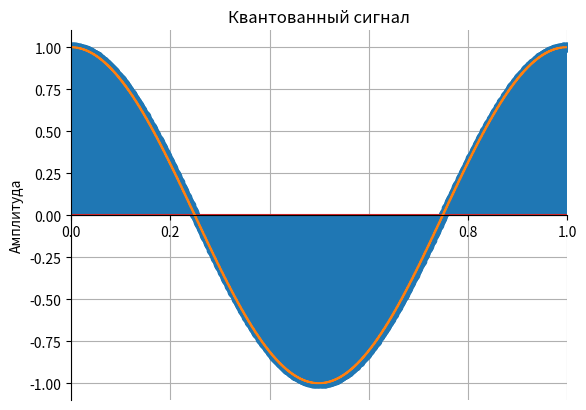
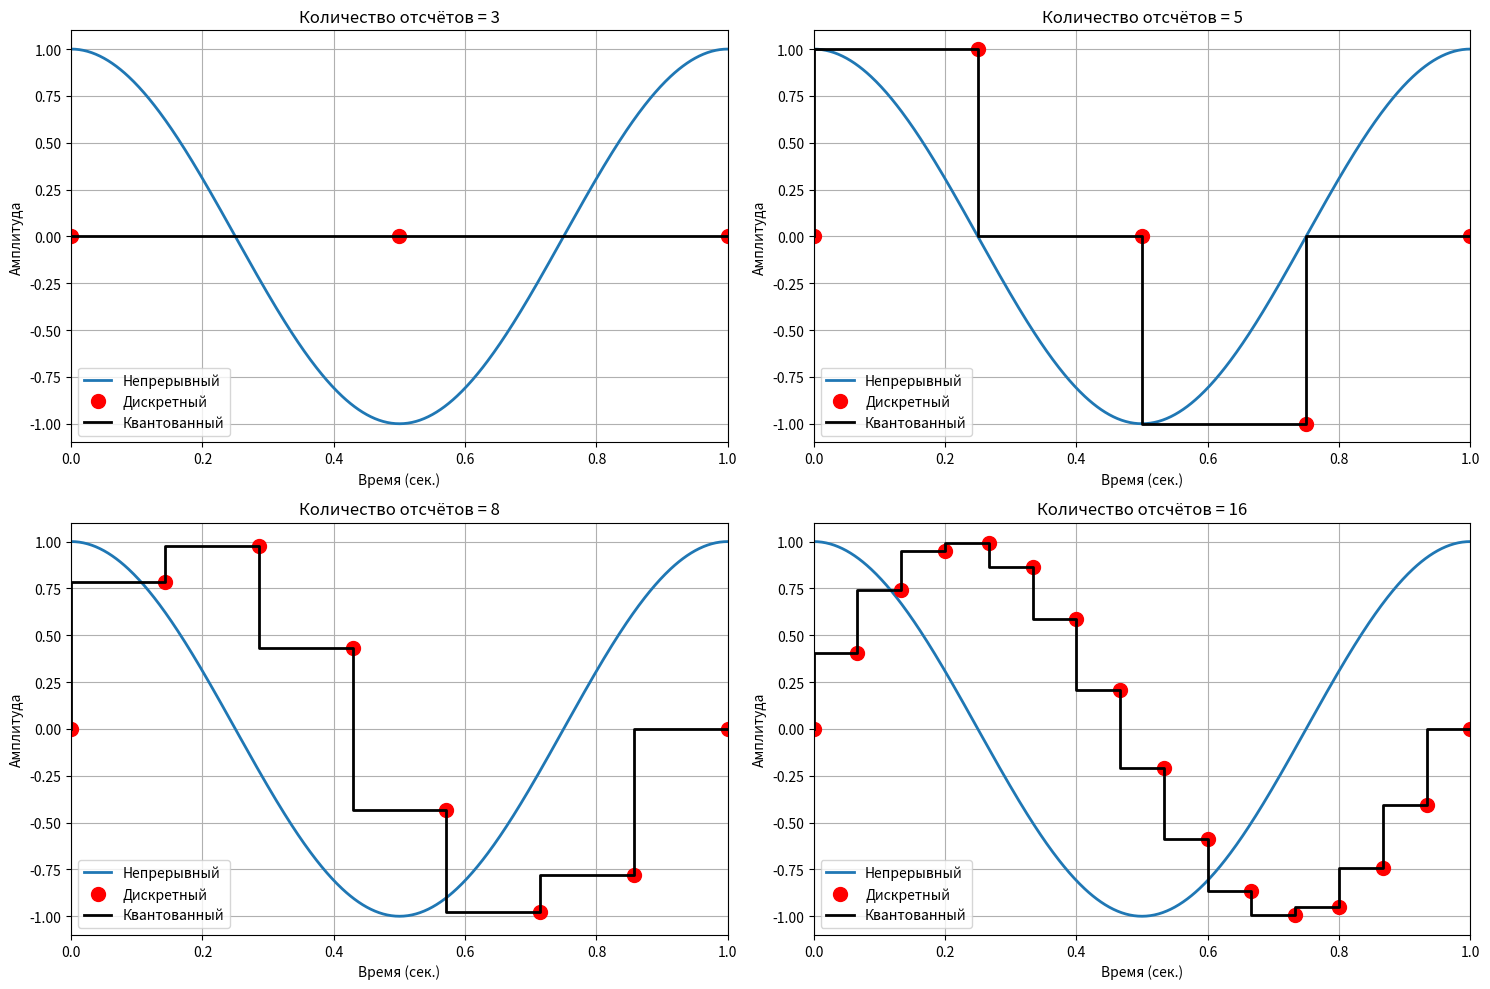

These charts were generated, in order, by the following Python code: (Note: this script raises an exception after producing the figures.)
import numpy as np  
import matplotlib.pyplot as plt  
from scipy.stats import kurtosis  
from scipy.stats import skew  
%matplotlib  inline   

def select_plot(title, *args, **kwargs):
    """Вспомогательная функция для построения графика заданного сигнала
    (непрерывный, дискретный, квантованный).

    Args:
        title: (str) Тип сигнала ('continuous', 'discrete', 'quantized');
        args: Позиционные аргументы;
            Пример:
            t (np.ndarray): Дискретные отсчёты времени;
            signal (np.ndarray): Сигнал;
        kwargs: Именованные аргументы (ширина и тип линии, маркер и его размер и т.д.);
            Пример:
            linewidth=2

    Example:
    select_plot('continuous', t, signal, linewidth=2.0)
    """
    if title == 'continuous':
        plt.title('Непрерывный сигнал')
        plt.plot(*args, **kwargs)
    elif title == 'discrete':
        plt.title('Дискретный сигнал')
        plt.stem(*args, **kwargs)
    elif title == 'quantized':
        plt.title('Квантованный сигнал')
        plt.step(*args, **kwargs)
    else:
        print('Введите корректный тип сигнала')
    plt.xlim([0, 1])
    plt.xlabel('Время (сек.)')
    plt.ylabel('Амплитуда')
    plt.yticks(np.linspace(np.floor(np.min(signal)), np.ceil(np.max(signal)), 9))
    plt.grid(True)
    axes = plt.gca()
    axes.spines['right'].set_color('none')
    axes.spines['top'].set_color('none')
    axes.spines['bottom'].set_position(('data', 0))
    plt.show()

SAMPLES = 3200  # количество отсчётов
t = np.linspace(0, 5, SAMPLES, endpoint=True)  # массив отсчётов времени в интервале [0, 5]
signal = np.cos(2 * np.pi * t)  # тестовый сигнал

select_plot('continuous', t, signal, linewidth=2.0)

select_plot('discrete', t, signal)

select_plot('quantized', t, signal)

# Пример гармонического сигнала с различным количеством отсчётов

samples_list = [3, 5, 8, 16]

fig = plt.figure(figsize=(15, 10), dpi=100)
for i, number in enumerate(samples_list, 1):
    t_samples = np.linspace(0, 1, number, endpoint=True)

    plt.subplot(2, 2, i)
    plt.title(f'Количество отсчётов = {number}')
    plt.plot(t, signal, '-', linewidth=2.0, label='Непрерывный')
    plt.plot(t_samples, np.sin(2 * np.pi * t_samples), 'or',
             linewidth=2.0, markersize=10, label='Дискретный')
    plt.step(t_samples, np.sin(2 * np.pi * t_samples), 'k',
             linewidth=2.0, label='Квантованный')
    plt.grid()
    plt.xlim([0, 1])
    plt.xlabel('Время (сек.)')
    plt.ylabel('Амплитуда')
    plt.legend()
plt.tight_layout()
plt.show()

# Последовательность дельта-функций
dirac_sequence = np.ones(5)

# График последовательности
fig = plt.figure(figsize=(10, 6))
ax = fig.add_subplot(111)
plt.stem(dirac_sequence, use_line_collection=True,  markerfmt='^')
plt.xlim(right=6)
plt.ylim(top=3)
plt.yticks([])
plt.title('Гребень Дирака', loc='left')
plt.xlabel('Время', horizontalalignment='right', x=1.0)
xmin, xmax = ax.get_xlim()
ymin, ymax = ax.get_ylim()
ax.xaxis.set_major_formatter(FuncFormatter(
    lambda val, pos: f'{val:.0g}T' if val != 0 else '0'
))

# Ось со стрелками

for side in ['bottom', 'right', 'top', 'left']:
    ax.spines[side].set_visible(False)

dps = fig.dpi_scale_trans.inverted()
bbox = ax.get_window_extent().transformed(dps)
width, height = bbox.width, bbox.height

hw = 1. / 20. * (ymax - ymin)
hl = 1. / 20. * (xmax - xmin)
LW = 1.
OHG = 0.3

yhw = hw / (ymax - ymin) * (xmax - xmin) * height / width
yhl = hl / (xmax - xmin) * (ymax - ymin) * width / height

ax.arrow(xmin, 0, xmax - xmin, 0., fc='k', ec='k', lw=LW,
         head_width=hw, head_length=hl, overhang=OHG,
         length_includes_head=True, clip_on=False)

ax.arrow(0, ymin, 0., ymax - ymin, fc='k', ec='k', lw=LW,
         head_width=yhw, head_length=yhl, overhang=OHG,
         length_includes_head=True, clip_on=False)

# Добавление троеточия
plt.text(4.5, 0.5, r'$\cdots$',
         {'color': 'black', 'fontsize': 24, 'ha': 'center', 'va': 'center'})
plt.show()

SAMPLES = 3200  # количество отсчётов
t = np.linspace(0, 5, SAMPLES, endpoint=True)  # массив отсчётов времени в интервале [0, 5]
signal = np.cos(2 * np.pi * t)  # тестовый сигнал

a = np.zeros(3200) 
a = np.array(a) 
a[::40] = 1 
print(a) 

b = np.zeros(3200) 
b = np.array(b) 
b[::50] = 1 
print(b) 

c = np.zeros(3200) 
c = np.array(c) 
c[::100] = 1 
print(c)

ds1 = signal.dot(a) 
print(ds1) 
ds2 = signal.dot(b) 
print(ds2) 
ds3 = signal.dot(c) 
print(ds3) 

def select_plot(title, *args, **kwargs): 
    if title == 'continuous': 
        plt.title('Непрерывный сигнал') 
        plt.plot(*args, **kwargs) 
    elif title == 'discrete': 
        plt.title('Дискретный сигнал') 
        plt.stem(*args, **kwargs) 
    elif title == 'quantized': 
        plt.title('Квантованный сигнал') 
        plt.step(*args, **kwargs) 
    else: 
        print('Введите корректный тип сигнала') 
    plt.xlim([0, 1]) 
    plt.xlabel('Время (сек.)') 
    plt.ylabel('Амплитуда') 
    plt.yticks(np.linspace(np.floor(np.min(signal)), np.ceil(np.max(signal)), 9)) 
    plt.grid(True) 
    axes = plt.gca() 
    axes.spines['right'].set_color('none') 
    axes.spines['top'].set_color('none') 
    axes.spines['bottom'].set_position(('data', 0)) 
    plt.show() 
     
     
select_plot('discrete', t, signal)

# Определение шага квантования
RANGE_MAX = 1   # Максимальное значение
RANGE_MIN = -1  # Минимальное значение
N = 4           # Количество бит

STEPSIZE = (RANGE_MAX - RANGE_MIN)/(2**N)  # шаг квантования
print(STEPSIZE)

INPUT_VALUE = 0.2
index_q = round(INPUT_VALUE/STEPSIZE)
print(index_q)

reconstr = STEPSIZE * index_q
print(reconstr)

def quantize_uniform(signal_ampl, quant_min=-1.0, quant_max=1.0, quant_level=4):
    """Реализация равномерного квантования сигнала


    Args:
        signal_ampl (np.ndarray): Исходный (непрерывный) сигнал
        quant_min (float): Минимальный уровень квантования (Default value = -1.0)
        quant_max (float): Максимальный уровень квантования (Default value = 1.0)
        quant_level (int): Количество уровней квантования (Default value = 4)

    Returns:
        x_quant (np.ndarray): Квантованный сигнал
    """
    # Рассчитать нормированное значение следующим образом:
    # x_normalize = (signal_ampl - quant_min) * (quant_level - 1) / (quant_max - quant_min)
    # Если x_normalize > quant_level - 1, то x_normalize = quant_level - 1
    # Если x_normalize < 0, то x_normalize = 0
    # x_normalize_quant = округление x_normalize к ближайшему четному числу
    # Получить квантованные значения:
    # x_quant = x_normalize_quant * (quant_max - quant_min) / (quant_level - 1) + quant_min


def plot_graph_quant_function(axis, quant_min=-1.0, quant_max=1.0, quant_level=256):
    """Вспомогательная функция для построения графика
    квантованного сигнала и ошибки квантования

    Args:
        axis (mpl.axes.Axes): Оси (axis)
        quant_min (float): Минимальный уровень квантования (Default value = -1.0)
        quant_max (float): Максимальный уровень квантования (Default value = 1.0)
        quant_level (int): Количество уровней квантования  (Default value = 256)
    """
    x_cont = np.linspace(quant_min, quant_max, 1000)
    x_quant = quantize_uniform(x_cont, quant_min=quant_min,
                               quant_max=quant_max, quant_level=quant_level)
    quant_stepsize = (quant_max - quant_min) / (quant_level - 1)
    title = f'$L = {quant_level:d}, \\Delta = {quant_stepsize:.2f}$'
    # title = r'$L = %d, \Delta=%0.2f$' % (quant_level, quant_stepsize)
    error = np.abs(x_quant - x_cont)
    axis.plot(x_cont, x_cont, color='k', label='Исходная амплитуда')
    axis.plot(x_cont, x_quant, color='b', label='Квантованная амплитуда')
    axis.plot(x_cont, error, 'r--', label='Ошибка квантования')
    axis.set_title(title)
    axis.set_xlabel('Амплитуда')
    axis.set_ylabel('Квантованная амплитуда/ошибка')
    axis.set_xlim([quant_min, quant_max])
    axis.set_ylim([quant_min, quant_max])
    axis.grid('on')
    axis.legend()

plt.figure(figsize=(12, 4))
ax = plt.subplot(1, 3, 1)
plot_graph_quant_function(ax, quant_min=-1, quant_max=4, quant_level=3)
ax = plt.subplot(1, 3, 2)
plot_graph_quant_function(ax, quant_min=-2, quant_max=2, quant_level=4)
ax = plt.subplot(1, 3, 3)
plot_graph_quant_function(ax, quant_min=-1, quant_max=1, quant_level=9)
plt.tight_layout()
plt.show()

def quantize_uniform(signal_ampl, quant_min=-1.0, quant_max=1.0, quant_level=4): 
    x_normalize = (signal_ampl - quant_min) * (quant_level - 1) / (quant_max - quant_min) 
    x_normalize[x_normalize > quant_level - 1]  = quant_level - 1 
    x_normalize[x_normalize < 0]  = 0 
    x_normalize_quant = np.round(x_normalize) 
    return x_normalize_quant * (quant_max - quant_min) / (quant_level - 1) + quant_min 
     
def plot_graph_quant_function(axis, quant_min=-1.0, quant_max=1.0, quant_level=256): 
    x_cont = np.linspace(quant_min, quant_max, 1000) 
    x_quant = quantize_uniform(x_cont, quant_min=quant_min,quant_max=quant_max, quant_level=quant_level) 
    quant_stepsize = (quant_max - quant_min) / (quant_level - 1) 
    title = f'$L = {quant_level:d}, \\Delta = {quant_stepsize:.2f}$' 
    title = r'$L = %d, \Delta=%0.2f$' % (quant_level, quant_stepsize) 
    error = np.abs(x_quant - x_cont) 
    axis.plot(x_cont, x_cont, color='k', label='Исходная амплитуда') 
    axis.plot(x_cont, x_quant, color='b', label='Квантованная амплитуда') 
    axis.plot(x_cont, error, 'r--', label='Ошибка квантования') 
    axis.set_title(title) 
    axis.set_xlabel('Амплитуда') 
    axis.set_ylabel('Квантованная амплитуда/ошибка') 
    axis.set_xlim([quant_min, quant_max]) 
    axis.set_ylim([quant_min, quant_max]) 
    axis.grid('on') 
    axis.legend() 
     
     
     
plt.figure(figsize=(12, 4)) 
ax = plt.subplot(1, 4, 1) 
plot_graph_quant_function(ax, quant_min=-1, quant_max=4, quant_level=8) 
ax = plt.subplot(1, 4, 2) 
plot_graph_quant_function(ax, quant_min=-2, quant_max=2, quant_level=16) 
ax = plt.subplot(1, 4, 3) 
plot_graph_quant_function(ax, quant_min=-1, quant_max=1, quant_level=32) 
ax = plt.subplot(1, 4, 4) 
plot_graph_quant_function(ax, quant_min=-1, quant_max=1, quant_level=64) 
plt.tight_layout() 
 
plt.show()